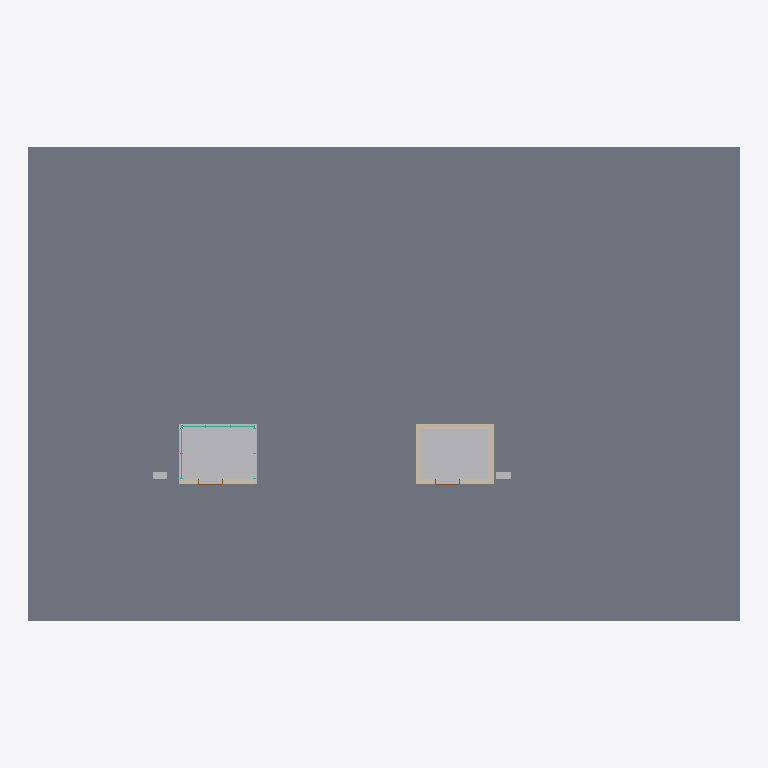
Plan cut of the same IFC building model at storey 'Level 4' (level 11.50 m, cut at 12.90 m), seen from above with north up, elements coloured by IFC class: 5 walls (beige), 4 other elements (light grey), 2 curtain walls (teal), 2 doors (brown), 1 slab (grey). Cut surfaces are drawn darker.
Extent 30.0 m × 20.0 m × 17.1 m (x, y, z). Storeys (4): Level 1 at 0.00 m; Level 2 at 4.50 m; Level 3 at 8.00 m; Level 4 at 11.50 m. Elements (36): 10 IfcDoor, 6 IfcCurtainWall, 6 IfcWall, 4 IfcSlab, 3 IfcBuildingElementProxy, 3 IfcElectricDistributionBoard, 3 IfcTransportElement, 1 IfcPump.

HEADER;
FILE_DESCRIPTION(('ViewDefinition [CoordinationView]'),'2;1');
FILE_NAME('','2026-11-06T10:19:37',(''),(''),'IfcOpenShell 0.8.0','IfcOpenShell 0.8.0','');
FILE_SCHEMA(('IFC4'));
ENDSEC;
DATA;
#9=IFCPROJECT('21GK0br8X6KxZAFEGIrKUD',$,'Project',$,$,$,$,(#8),#5);
#10=IFCSITE('1yF8wt9CHFLhkHYKLKuR59',$,'Site',$,$,$,$,$,.ELEMENT.,$,$,$,$,$);
#12=IFCBUILDING('2aZPnZxk5CPf70p$$MWNEl',$,'Building',$,$,$,$,$,.ELEMENT.,$,$,$);
#14=IFCBUILDINGSTOREY('13rmYucS13OBU687Ohh2oX',$,'Level 1',$,$,$,$,$,.ELEMENT.,0.0);
#16=IFCBUILDINGSTOREY('2C4fhsw9zB$h_fBwnm9hRD',$,'Level 2',$,$,#100,$,$,.ELEMENT.,4.5);
#25=IFCBUILDINGSTOREY('0w0ju9iE506xooK2ioNGXx',$,'Level 3',$,$,#103,$,$,.ELEMENT.,8.0);
#34=IFCBUILDINGSTOREY('0aOfzUZU169R3PnVBTeucO',$,'Level 4',$,$,#106,$,$,.ELEMENT.,11.5);
#47=IFCSLAB('0BcUUSpxT0DgpIms9eRZzm',$,$,$,$,#1117,#1130,$,.FLOOR.);
#50=IFCBUILDINGELEMENTPROXY('0TRjjg2RPFPQb4nSd$PW6t',$,'Elevator Hoistway',$,$,#1134,#1147,$,.PROVISIONFORVOID.);
#70=IFCBUILDINGELEMENTPROXY('0lVOFjbhv208A_LOvVMT9j',$,'Elevator Hoistway',$,$,#1222,#1235,$,.PROVISIONFORVOID.);
#73=IFCWALL('0yyqgwuUPCee$qz8_c48DS',$,$,$,$,#283,#296,$,.STANDARD.);
#72=IFCWALL('1IQ8hck9P3KB07OKx3sYsD',$,$,$,$,#259,#272,$,.STANDARD.);
#74=IFCWALL('1aQGpLD5v11BFIiVw5s8h9',$,$,$,$,#307,#320,$,.STANDARD.);
#53=IFCWALL('2rWIPr5jz1u9yunax0i1HQ',$,$,$,$,#216,#229,$,.STANDARD.);
#71=IFCWALL('3W2EbPgxT8iBRHUiPIQsNs',$,$,$,$,#235,#248,$,.STANDARD.);
#83=IFCELECTRICDISTRIBUTIONBOARD('22LIsGRxz0WuJMbze4RLR9',$,$,$,'ELEVATOR_CONTROLLER',#1462,#1467,$,.USERDEFINED.);
#67=IFCELECTRICDISTRIBUTIONBOARD('1_sBO3Oc59ouUYxlkbMRQO',$,$,$,'ELEVATOR_CONTROLLER',#1442,#1447,$,.USERDEFINED.);
#55=IFCCURTAINWALL('00Sf_wsbvB890HTN4_dLPm',$,'Glass Hoistway',$,$,$,$,$,.NOTDEFINED.);
#56=IFCCURTAINWALL('2Bk9XRRlLE48Dy51hlB1fZ',$,'Glass Hoistway',$,$,$,$,$,.NOTDEFINED.);
#64=IFCDOOR('0HZ7y0Y3D7rB2zeP$W_y1g',$,'Elevator entrance, Level 4',$,$,#586,#630,'4',2.134,1.067,.DOOR.,.DOUBLE_DOOR_SLIDING.,$);
#81=IFCDOOR('2MNG11DGP86hX_PyI19Y8a',$,'Elevator entrance, Level 4',$,$,#870,#914,'8',2.134,1.067,.DOOR.,.DOUBLE_DOOR_SLIDING.,$);
ENDSEC;
